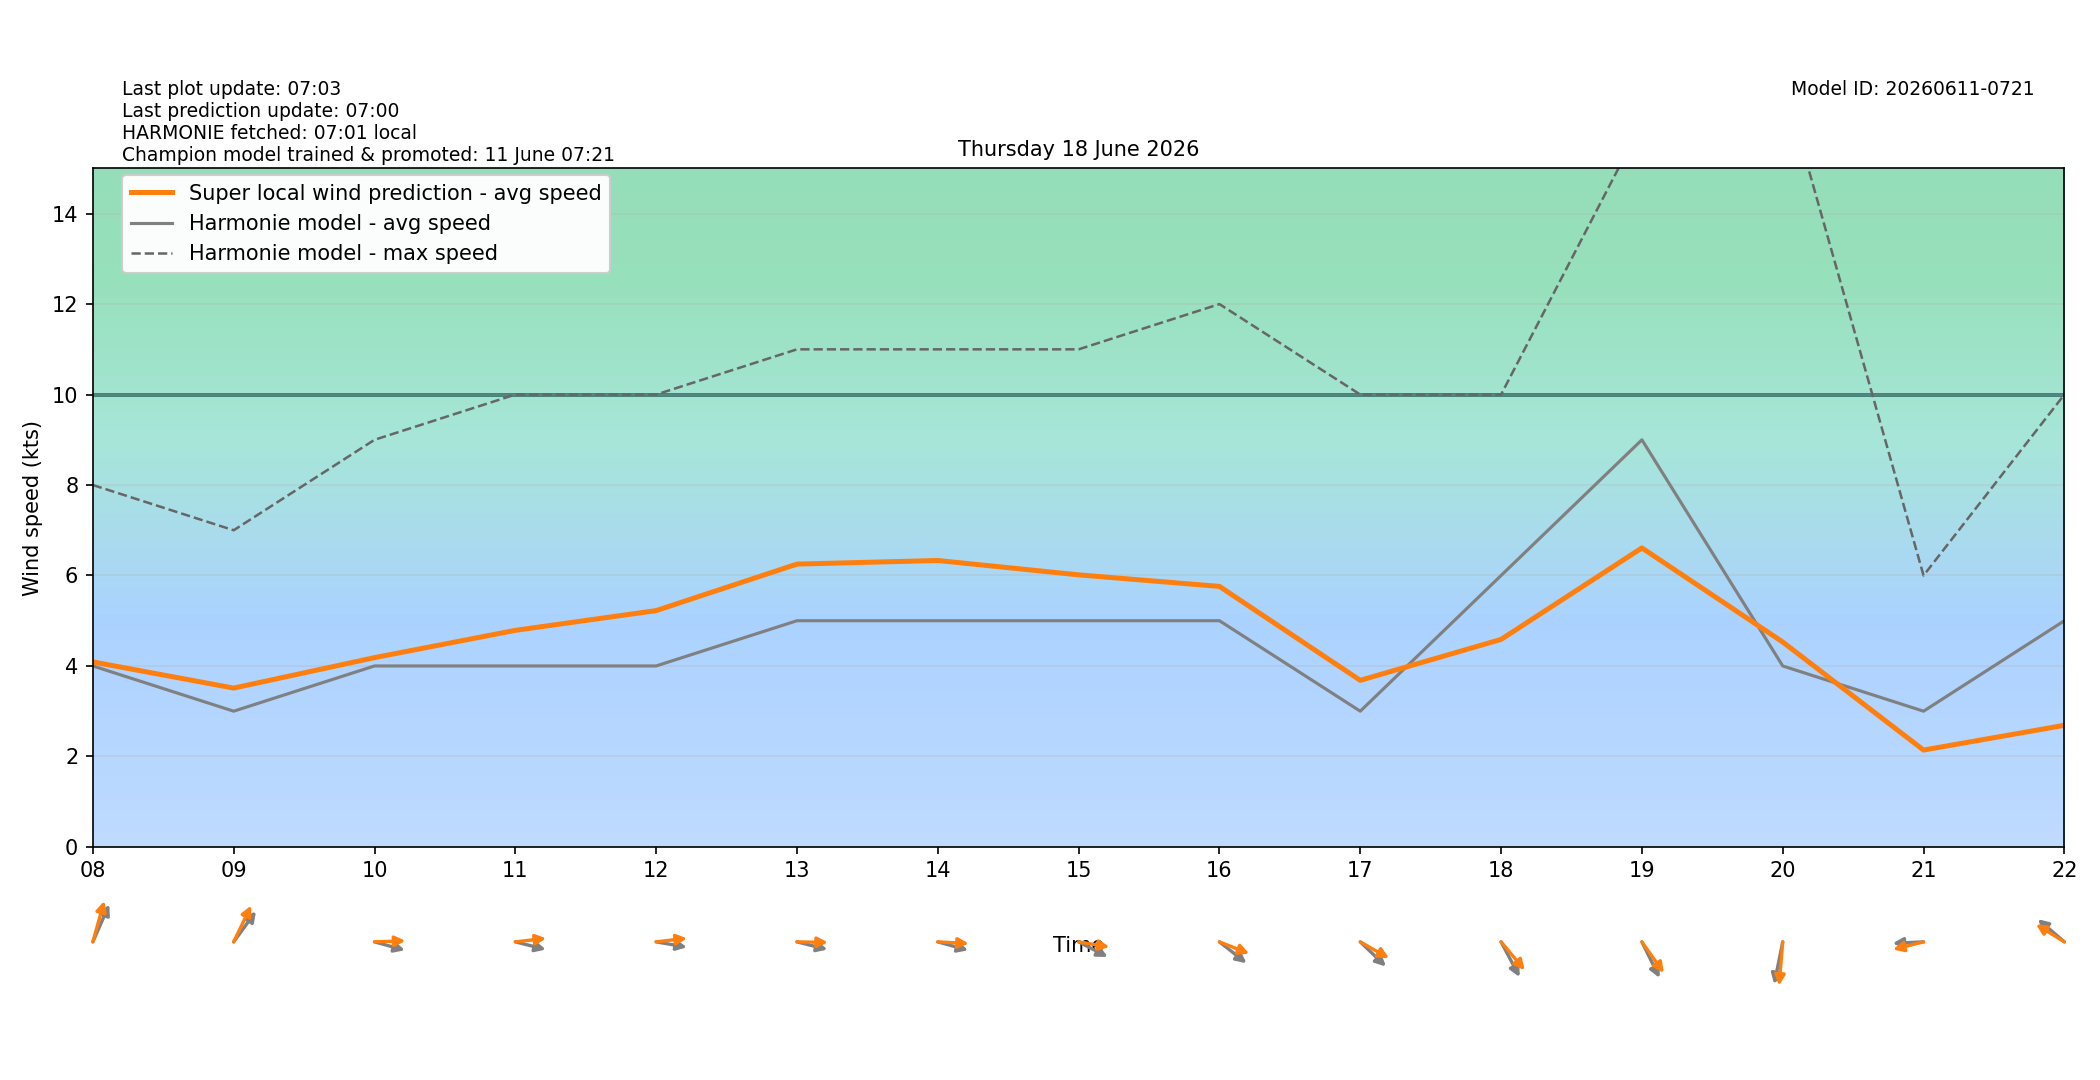

The data file committed next to this chart (first rows):
target_time_utc, target_time_local, hour_utc, hour_local, forecast_wind_speed, forecast_wind_min, forecast_wind_max, lstm_pred_wind_speed, delta_speed_lstm_minus_forecast, forecast_wind_dir_deg, lstm_pred_wind_dir_deg, delta_dir_lstm_minus_forecast
2026-06-17T22:00:00Z, 2026-06-18T00:00:00+0200, 22, 00, 5.0, 5.0, 9.0, 2.927, -2.073, 226.0, 226.1, 0.1304
2026-06-17T23:00:00Z, 2026-06-18T01:00:00+0200, 23, 01, 5.0, 5.0, 8.0, 2.733, -2.267, 224.0, 219.6, -4.379
2026-06-18T00:00:00Z, 2026-06-18T02:00:00+0200, 00, 02, 5.0, 5.0, 8.0, 2.859, -2.141, 213.0, 208, -5.048
2026-06-18T01:00:00Z, 2026-06-18T03:00:00+0200, 01, 03, 5.0, 5.0, 8.0, 3.012, -1.988, 201.0, 197.8, -3.243
2026-06-18T02:00:00Z, 2026-06-18T04:00:00+0200, 02, 04, 5.0, 5.0, 8.0, 3.14, -1.86, 202.0, 195.3, -6.746
2026-06-18T03:00:00Z, 2026-06-18T05:00:00+0200, 03, 05, 5.0, 5.0, 8.0, 3.296, -1.704, 217.0, 208.7, -8.342
2026-06-18T04:00:00Z, 2026-06-18T06:00:00+0200, 04, 06, 4.0, 4.0, 7.0, 2.801, -1.199, 235.0, 225.4, -9.562
2026-06-18T05:00:00Z, 2026-06-18T07:00:00+0200, 05, 07, 4.0, 4.0, 7.0, 3.214, -0.7863, 231.0, 221.6, -9.359
2026-06-18T06:00:00Z, 2026-06-18T08:00:00+0200, 06, 08, 4.0, 4.0, 8.0, 4.089, 0.08918, 212.0, 201.7, -10.34
2026-06-18T07:00:00Z, 2026-06-18T09:00:00+0200, 07, 09, 3.0, 3.0, 7.0, 3.511, 0.5106, 226.0, 214.5, -11.53
2026-06-18T08:00:00Z, 2026-06-18T10:00:00+0200, 08, 10, 4.0, 4.0, 9.0, 4.184, 0.1842, 281.0, 268.6, -12.39
2026-06-18T09:00:00Z, 2026-06-18T11:00:00+0200, 09, 11, 4.0, 4.0, 10.0, 4.787, 0.7874, 280.0, 265.3, -14.65
2026-06-18T10:00:00Z, 2026-06-18T12:00:00+0200, 10, 12, 4.0, 4.0, 10.0, 5.224, 1.224, 277.0, 265.2, -11.77
2026-06-18T11:00:00Z, 2026-06-18T13:00:00+0200, 11, 13, 5.0, 5.0, 11.0, 6.252, 1.252, 280.0, 270.7, -9.271
2026-06-18T12:00:00Z, 2026-06-18T14:00:00+0200, 12, 14, 5.0, 5.0, 11.0, 6.332, 1.332, 281.0, 272.1, -8.87
2026-06-18T13:00:00Z, 2026-06-18T15:00:00+0200, 13, 15, 5.0, 5.0, 11.0, 6.014, 1.014, 290.0, 276.7, -13.26
2026-06-18T14:00:00Z, 2026-06-18T16:00:00+0200, 14, 16, 5.0, 5.0, 12.0, 5.759, 0.7587, 299.0, 285.5, -13.45
2026-06-18T15:00:00Z, 2026-06-18T17:00:00+0200, 15, 17, 3.0, 3.0, 10.0, 3.682, 0.6821, 304.0, 291.8, -12.19
2026-06-18T16:00:00Z, 2026-06-18T18:00:00+0200, 16, 18, 6.0, 6.0, 10.0, 4.587, -1.413, 323.0, 310.1, -12.92
2026-06-18T17:00:00Z, 2026-06-18T19:00:00+0200, 17, 19, 9.0, 9.0, 16.0, 6.609, -2.391, 325.0, 314.9, -10.14
2026-06-18T18:00:00Z, 2026-06-18T20:00:00+0200, 18, 20, 4.0, 4.0, 17.0, 4.53, 0.5296, 16.0, 6.773, -9.227
2026-06-18T19:00:00Z, 2026-06-18T21:00:00+0200, 19, 21, 3.0, 3.0, 6.0, 2.141, -0.8594, 88.0, 80.04, -7.963
2026-06-18T20:00:00Z, 2026-06-18T22:00:00+0200, 20, 22, 5.0, 5.0, 10.0, 2.688, -2.312, 121.0, 113.5, -7.509
2026-06-18T21:00:00Z, 2026-06-18T23:00:00+0200, 21, 23, 4.0, 4.0, 10.0, 2.313, -1.687, 133.0, 125.2, -7.82
